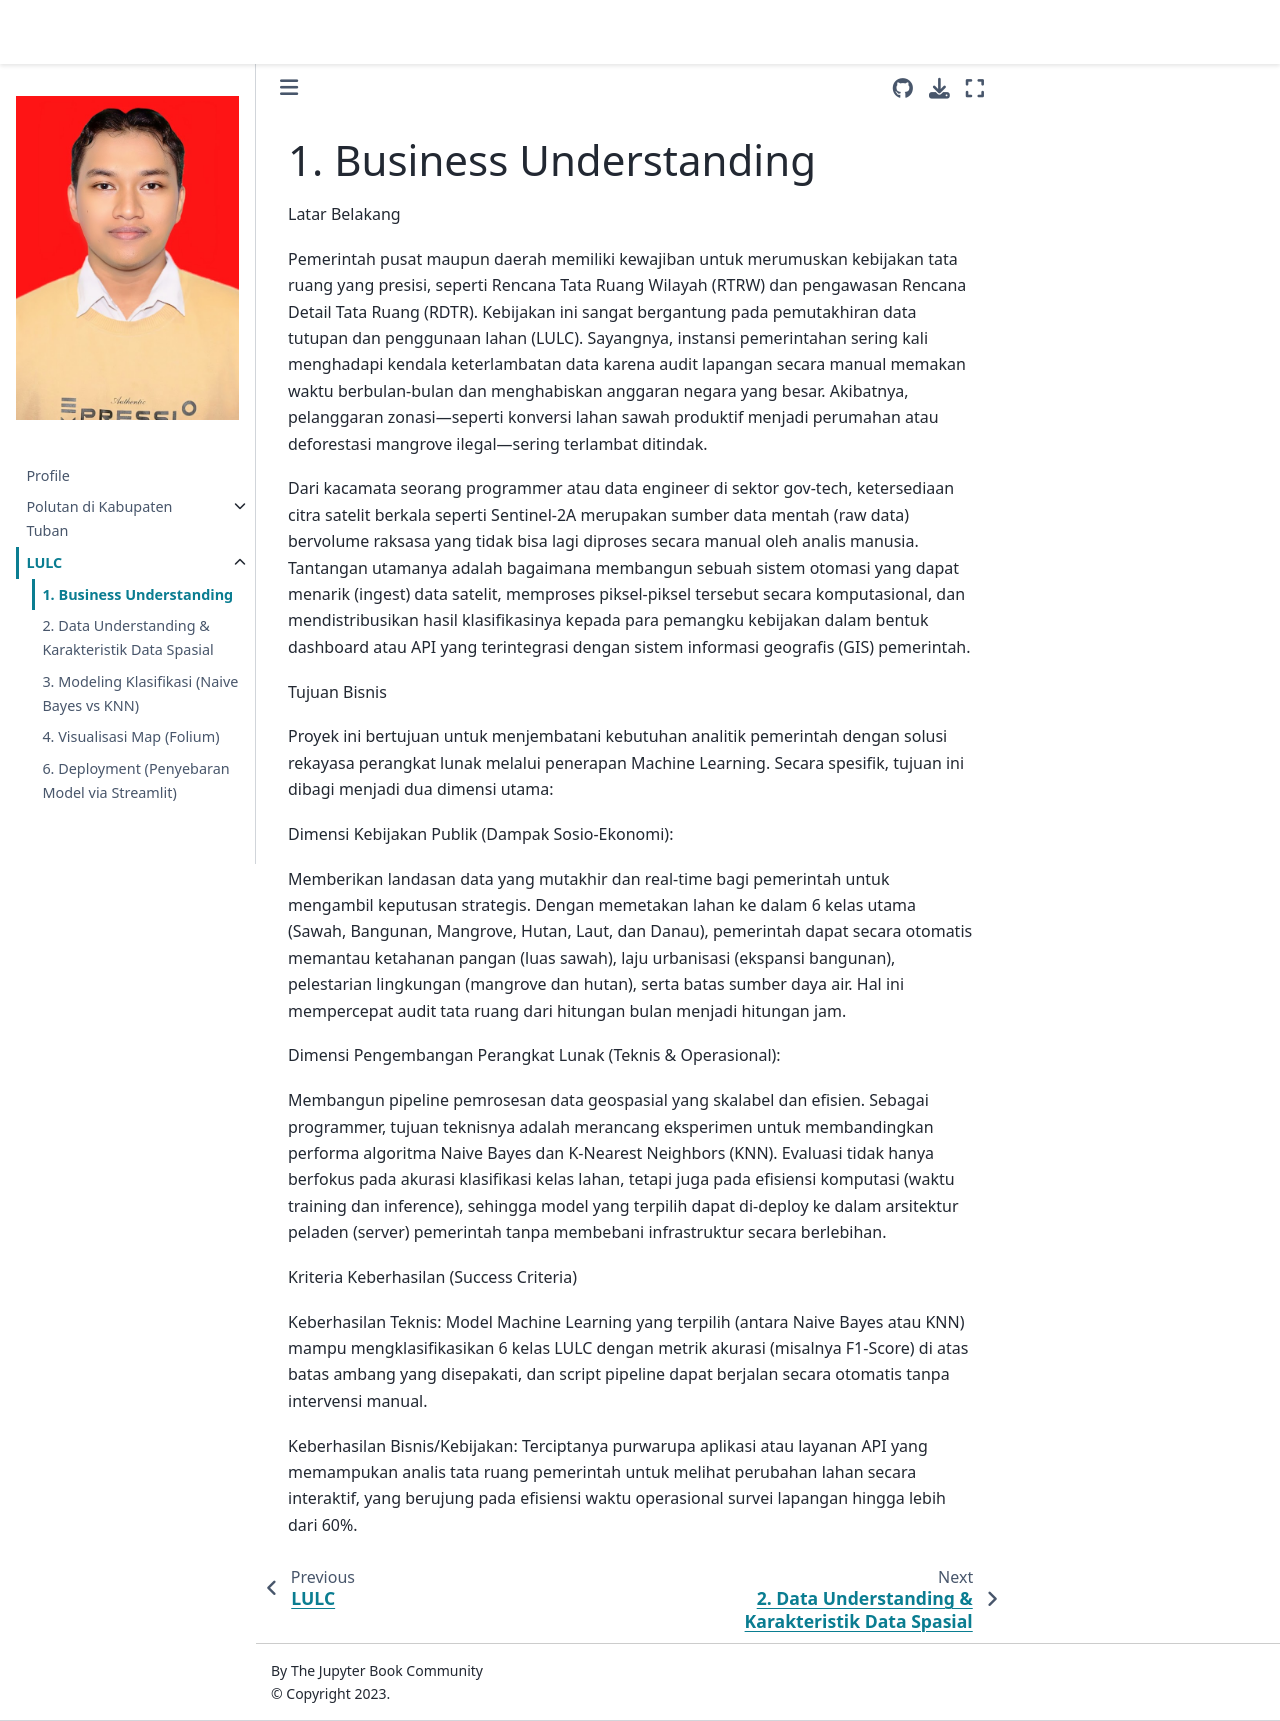

repository: AbidinAja/PSD · page: Tugas/dataran/bussiness-understanding.html · generator: jekyll

---
jupytext:
  text_representation:
    extension: .md
    format_name: myst
    format_version: 0.13
    jupytext_version: 1.14.1
kernelspec:
  display_name: Python 3
  language: python
  name: python3
---

# 1. Business Understanding
Latar Belakang

Pemerintah pusat maupun daerah memiliki kewajiban untuk merumuskan kebijakan tata ruang yang presisi, seperti Rencana Tata Ruang Wilayah (RTRW) dan pengawasan Rencana Detail Tata Ruang (RDTR). Kebijakan ini sangat bergantung pada pemutakhiran data tutupan dan penggunaan lahan (LULC). Sayangnya, instansi pemerintahan sering kali menghadapi kendala keterlambatan data karena audit lapangan secara manual memakan waktu berbulan-bulan dan menghabiskan anggaran negara yang besar. Akibatnya, pelanggaran zonasi—seperti konversi lahan sawah produktif menjadi perumahan atau deforestasi mangrove ilegal—sering terlambat ditindak.

Dari kacamata seorang programmer atau data engineer di sektor gov-tech, ketersediaan citra satelit berkala seperti Sentinel-2A merupakan sumber data mentah (raw data) bervolume raksasa yang tidak bisa lagi diproses secara manual oleh analis manusia. Tantangan utamanya adalah bagaimana membangun sebuah sistem otomasi yang dapat menarik (ingest) data satelit, memproses piksel-piksel tersebut secara komputasional, dan mendistribusikan hasil klasifikasinya kepada para pemangku kebijakan dalam bentuk dashboard atau API yang terintegrasi dengan sistem informasi geografis (GIS) pemerintah.

Tujuan Bisnis

Proyek ini bertujuan untuk menjembatani kebutuhan analitik pemerintah dengan solusi rekayasa perangkat lunak melalui penerapan Machine Learning. Secara spesifik, tujuan ini dibagi menjadi dua dimensi utama:

Dimensi Kebijakan Publik (Dampak Sosio-Ekonomi):

Memberikan landasan data yang mutakhir dan real-time bagi pemerintah untuk mengambil keputusan strategis. Dengan memetakan lahan ke dalam 6 kelas utama (Sawah, Bangunan, Mangrove, Hutan, Laut, dan Danau), pemerintah dapat secara otomatis memantau ketahanan pangan (luas sawah), laju urbanisasi (ekspansi bangunan), pelestarian lingkungan (mangrove dan hutan), serta batas sumber daya air. Hal ini mempercepat audit tata ruang dari hitungan bulan menjadi hitungan jam.

Dimensi Pengembangan Perangkat Lunak (Teknis & Operasional):

Membangun pipeline pemrosesan data geospasial yang skalabel dan efisien. Sebagai programmer, tujuan teknisnya adalah merancang eksperimen untuk membandingkan performa algoritma Naive Bayes dan K-Nearest Neighbors (KNN). Evaluasi tidak hanya berfokus pada akurasi klasifikasi kelas lahan, tetapi juga pada efisiensi komputasi (waktu training dan inference), sehingga model yang terpilih dapat di-deploy ke dalam arsitektur peladen (server) pemerintah tanpa membebani infrastruktur secara berlebihan.

Kriteria Keberhasilan (Success Criteria)

Keberhasilan Teknis: Model Machine Learning yang terpilih (antara Naive Bayes atau KNN) mampu mengklasifikasikan 6 kelas LULC dengan metrik akurasi (misalnya F1-Score) di atas batas ambang yang disepakati, dan script pipeline dapat berjalan secara otomatis tanpa intervensi manual.

Keberhasilan Bisnis/Kebijakan: Terciptanya purwarupa aplikasi atau layanan API yang memampukan analis tata ruang pemerintah untuk melihat perubahan lahan secara interaktif, yang berujung pada efisiensi waktu operasional survei lapangan hingga lebih dari 60%.
